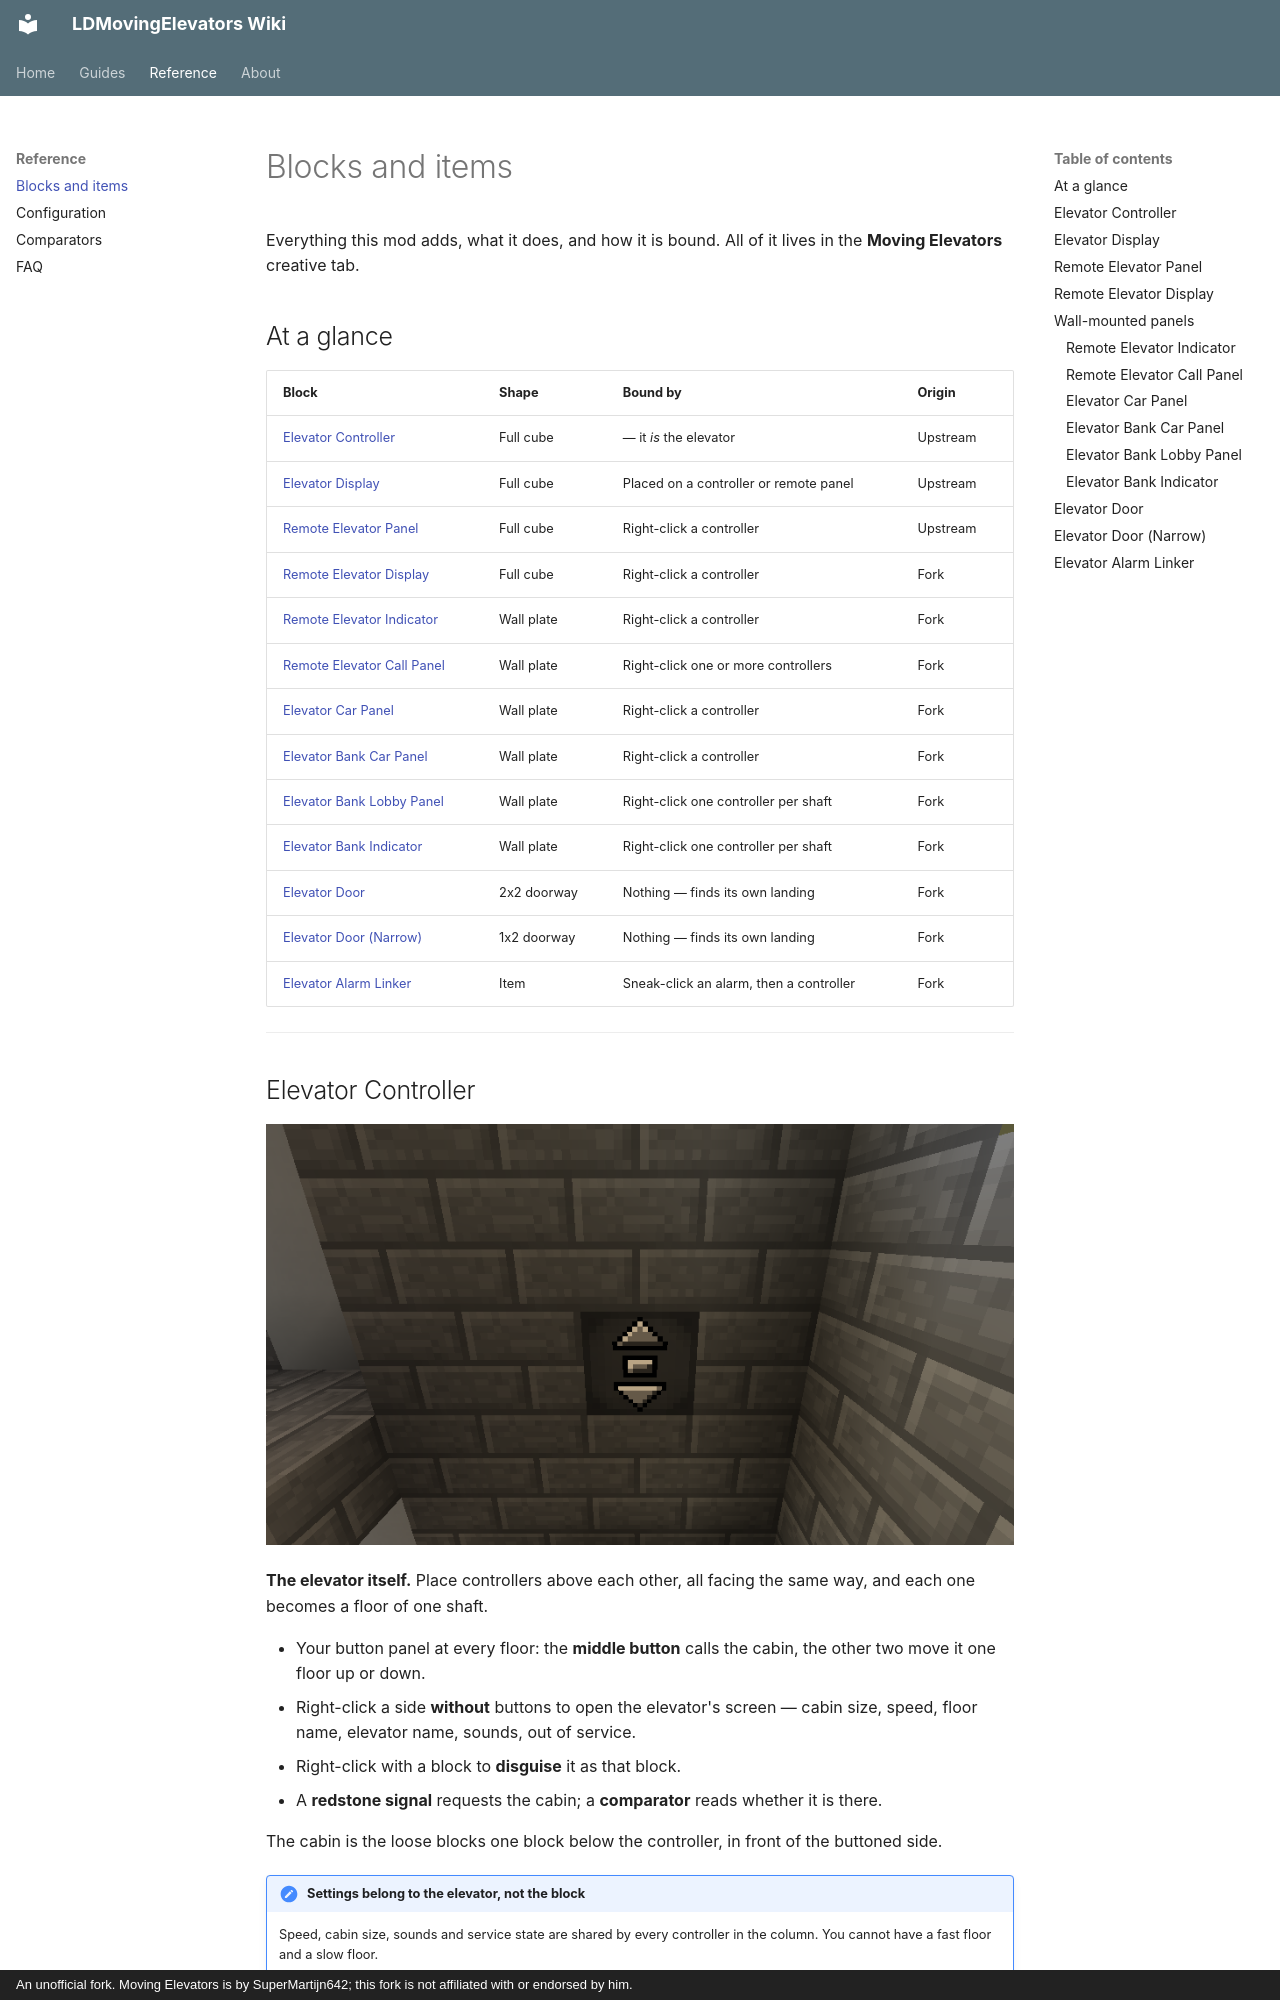

repository: Mica-Technologies/LDMovingElevators · page: reference/blocks/index.html · generator: mkdocs · copyright: An unofficial fork. Moving Elevators is by SuperMartijn642; this fork is not affiliated with or endorsed by him.

# Blocks and items

Everything this mod adds, what it does, and how it is bound. All of it lives in the **Moving
Elevators** creative tab.

## At a glance

| Block | Shape | Bound by | Origin |
| --- | --- | --- | --- |
| [Elevator Controller](#elevator-controller) | Full cube | — it *is* the elevator | Upstream |
| [Elevator Display](#elevator-display) | Full cube | Placed on a controller or remote panel | Upstream |
| [Remote Elevator Panel](#remote-elevator-panel) | Full cube | Right-click a controller | Upstream |
| [Remote Elevator Display](#remote-elevator-display) | Full cube | Right-click a controller | Fork |
| [Remote Elevator Indicator](#remote-elevator-indicator) | Wall plate | Right-click a controller | Fork |
| [Remote Elevator Call Panel](#remote-elevator-call-panel) | Wall plate | Right-click one or more controllers | Fork |
| [Elevator Car Panel](#elevator-car-panel) | Wall plate | Right-click a controller | Fork |
| [Elevator Bank Car Panel](#elevator-bank-car-panel) | Wall plate | Right-click a controller | Fork |
| [Elevator Bank Lobby Panel](#elevator-bank-lobby-panel) | Wall plate | Right-click one controller per shaft | Fork |
| [Elevator Bank Indicator](#elevator-bank-indicator) | Wall plate | Right-click one controller per shaft | Fork |
| [Elevator Door](#elevator-door) | 2x2 doorway | Nothing — finds its own landing | Fork |
| [Elevator Door (Narrow)](#elevator-door-narrow) | 1x2 doorway | Nothing — finds its own landing | Fork |
| [Elevator Alarm Linker](#elevator-alarm-linker) | Item | Sneak-click an alarm, then a controller | Fork |

---
